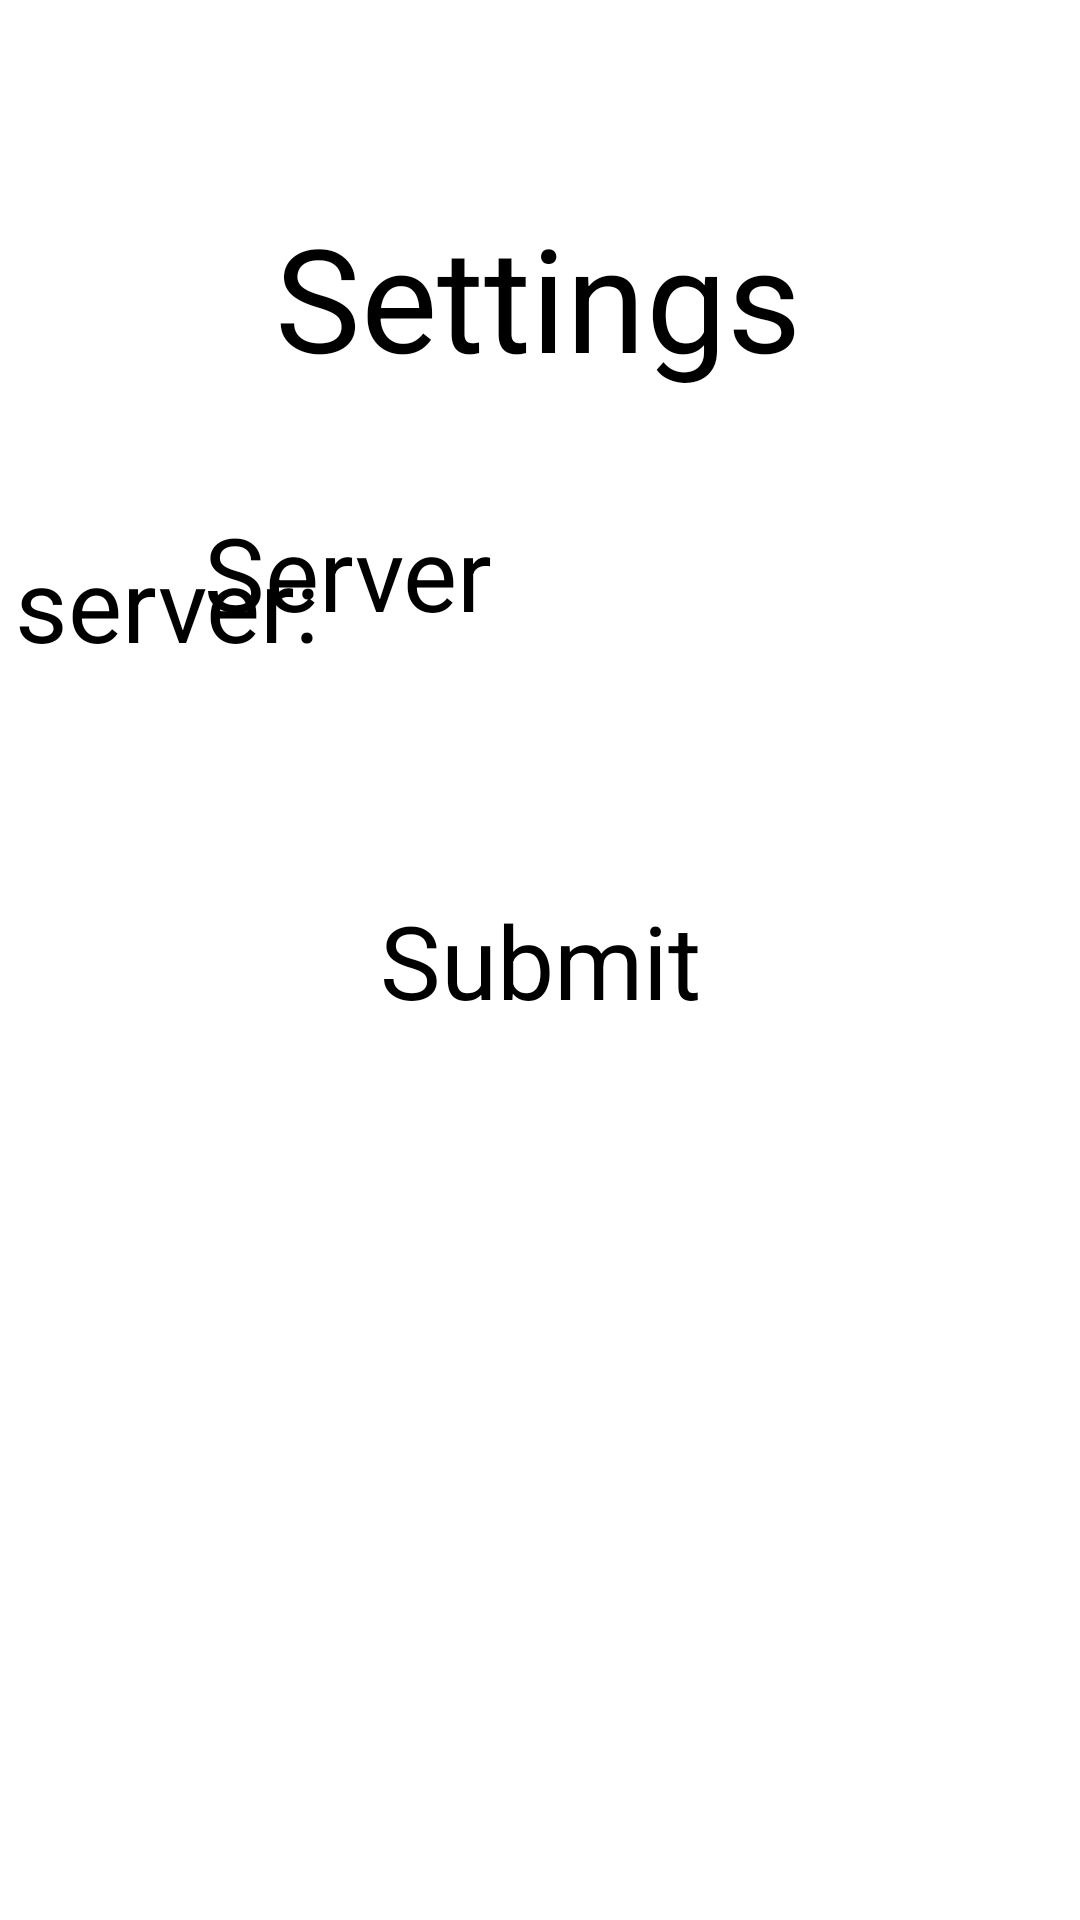

Here is an Android app screen rendered from its layout file. Give the layout XML and the strings, colors and styles it references.
<!-- AndroidManifest.xml: application theme Theme.Light -->
<!-- res/layout/activity_settings.xml -->
<?xml version="1.0" encoding="utf-8"?>
<androidx.constraintlayout.widget.ConstraintLayout xmlns:android="http://schemas.android.com/apk/res/android"
    xmlns:app="http://schemas.android.com/apk/res-auto"
    android:layout_width="match_parent"
    android:layout_height="match_parent">

    <TextView
        android:id="@+id/textView3"
        android:layout_width="wrap_content"
        android:layout_height="wrap_content"
        android:text="Settings"
        android:textSize="48sp"
        app:layout_constraintBottom_toBottomOf="parent"
        app:layout_constraintEnd_toEndOf="parent"
        app:layout_constraintHorizontal_bias="0.497"
        app:layout_constraintStart_toStartOf="parent"
        app:layout_constraintTop_toTopOf="parent"
        app:layout_constraintVertical_bias="0.116" />

    <TextView
        android:id="@+id/textView4"
        android:layout_width="wrap_content"
        android:layout_height="wrap_content"
        android:text="server:"
        android:textSize="34sp"
        app:layout_constraintBottom_toBottomOf="parent"
        app:layout_constraintEnd_toEndOf="parent"
        app:layout_constraintHorizontal_bias="0.02"
        app:layout_constraintStart_toStartOf="parent"
        app:layout_constraintTop_toTopOf="parent"
        app:layout_constraintVertical_bias="0.3" />

    <EditText
        android:id="@+id/serverInputBox"
        android:layout_width="289dp"
        android:layout_height="71dp"
        android:ems="10"
        android:hint="Server"
        android:inputType="textPersonName"
        android:textSize="34sp"
        app:layout_constraintBottom_toBottomOf="parent"
        app:layout_constraintEnd_toEndOf="parent"
        app:layout_constraintHorizontal_bias="0.959"
        app:layout_constraintStart_toStartOf="parent"
        app:layout_constraintTop_toTopOf="parent"
        app:layout_constraintVertical_bias="0.295" />

    <Button
        android:id="@+id/submitBtn"
        android:layout_width="wrap_content"
        android:layout_height="wrap_content"
        android:text="Submit"
        android:textSize="34sp"
        app:layout_constraintBottom_toBottomOf="parent"
        app:layout_constraintEnd_toEndOf="parent"
        app:layout_constraintStart_toStartOf="parent"
        app:layout_constraintTop_toTopOf="parent" />

    <Switch
        android:id="@+id/themeSwitch"
        android:layout_width="wrap_content"
        android:layout_height="wrap_content"
        android:text="Light/Dark"
        android:textSize="34sp"
        app:layout_constraintBottom_toBottomOf="parent"
        app:layout_constraintEnd_toEndOf="parent"
        app:layout_constraintStart_toStartOf="parent"
        app:layout_constraintTop_toTopOf="parent"
        app:layout_constraintVertical_bias="0.702" />

</androidx.constraintlayout.widget.ConstraintLayout>
<!-- resources referenced by this layout -->
<resources>

</resources>
